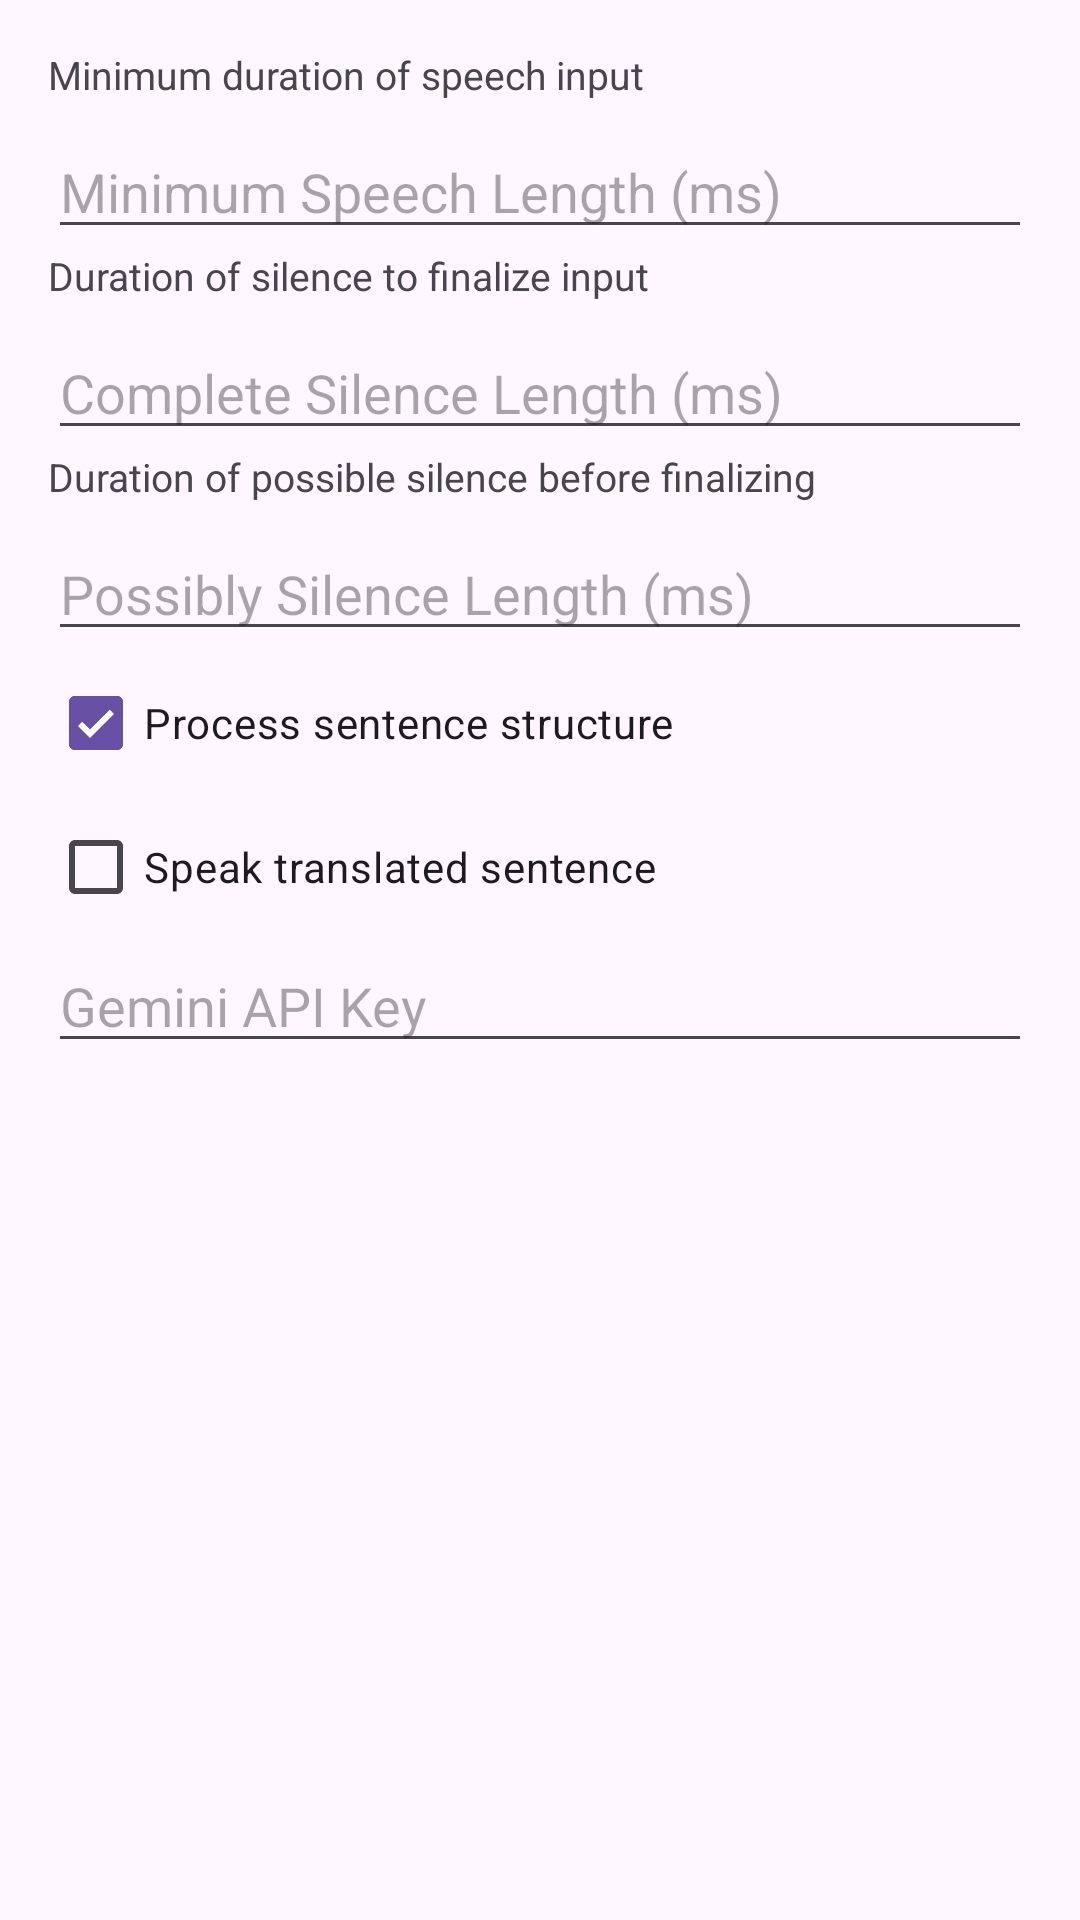

Android layout source for this screen:
<!-- AndroidManifest.xml: application theme Theme.KSpeechTranslator -->
<!-- res/layout/dialog_settings.xml -->
<?xml version="1.0" encoding="utf-8"?>
<ScrollView xmlns:android="http://schemas.android.com/apk/res/android"
    android:layout_width="match_parent"
    android:layout_height="wrap_content">

    <LinearLayout
        android:layout_width="match_parent"
        android:layout_height="wrap_content"
        android:orientation="vertical"
        android:padding="16dp">
        <TextView
            android:layout_width="wrap_content"
            android:layout_height="wrap_content"
            android:text="Minimum duration of speech input"
            android:textSize="13sp"
            android:layout_marginBottom="8dp"/>
        <EditText
            android:id="@+id/minimumSpeechLengthEdit"
            android:layout_width="match_parent"
            android:layout_height="wrap_content"
            android:hint="Minimum Speech Length (ms)"
            android:inputType="number" />

        <TextView
            android:layout_width="wrap_content"
            android:layout_height="wrap_content"
            android:text="Duration of silence to finalize input"
            android:textSize="13sp"
            android:layout_marginBottom="8dp"/>

        <EditText
            android:id="@+id/completeSilenceLengthEdit"
            android:layout_width="match_parent"
            android:layout_height="wrap_content"
            android:hint="Complete Silence Length (ms)"
            android:inputType="number" />


        <TextView
            android:layout_width="wrap_content"
            android:layout_height="wrap_content"
            android:text="Duration of possible silence before finalizing"
            android:textSize="13sp"
            android:layout_marginBottom="8dp"/>

        <EditText
            android:id="@+id/possiblySilenceLengthEdit"
            android:layout_width="match_parent"
            android:layout_height="wrap_content"
            android:hint="Possibly Silence Length (ms)"
            android:inputType="number" />


        <CheckBox
            android:id="@+id/processSentenceStructureCheckbox"
            android:layout_width="match_parent"
            android:layout_height="wrap_content"
            android:text="Process sentence structure"
            android:checked="true" />

        <CheckBox
            android:id="@+id/speakTranslatedSentenceCheckbox"
            android:layout_width="match_parent"
            android:layout_height="wrap_content"
            android:text="Speak translated sentence"
            android:checked="false" />

        <EditText
            android:id="@+id/geminiApiKeyEdit"
            android:layout_width="match_parent"
            android:layout_height="wrap_content"
            android:hint="Gemini API Key"
            android:inputType="textVisiblePassword" />

    </LinearLayout>
</ScrollView>
<!-- resources referenced by this layout -->
<resources>
  <style name="Theme.KSpeechTranslator" parent="Base.Theme.KSpeechTranslator" />
  <style name="Base.Theme.KSpeechTranslator" parent="Theme.Material3.DayNight.NoActionBar">
          
          
      </style>
</resources>
